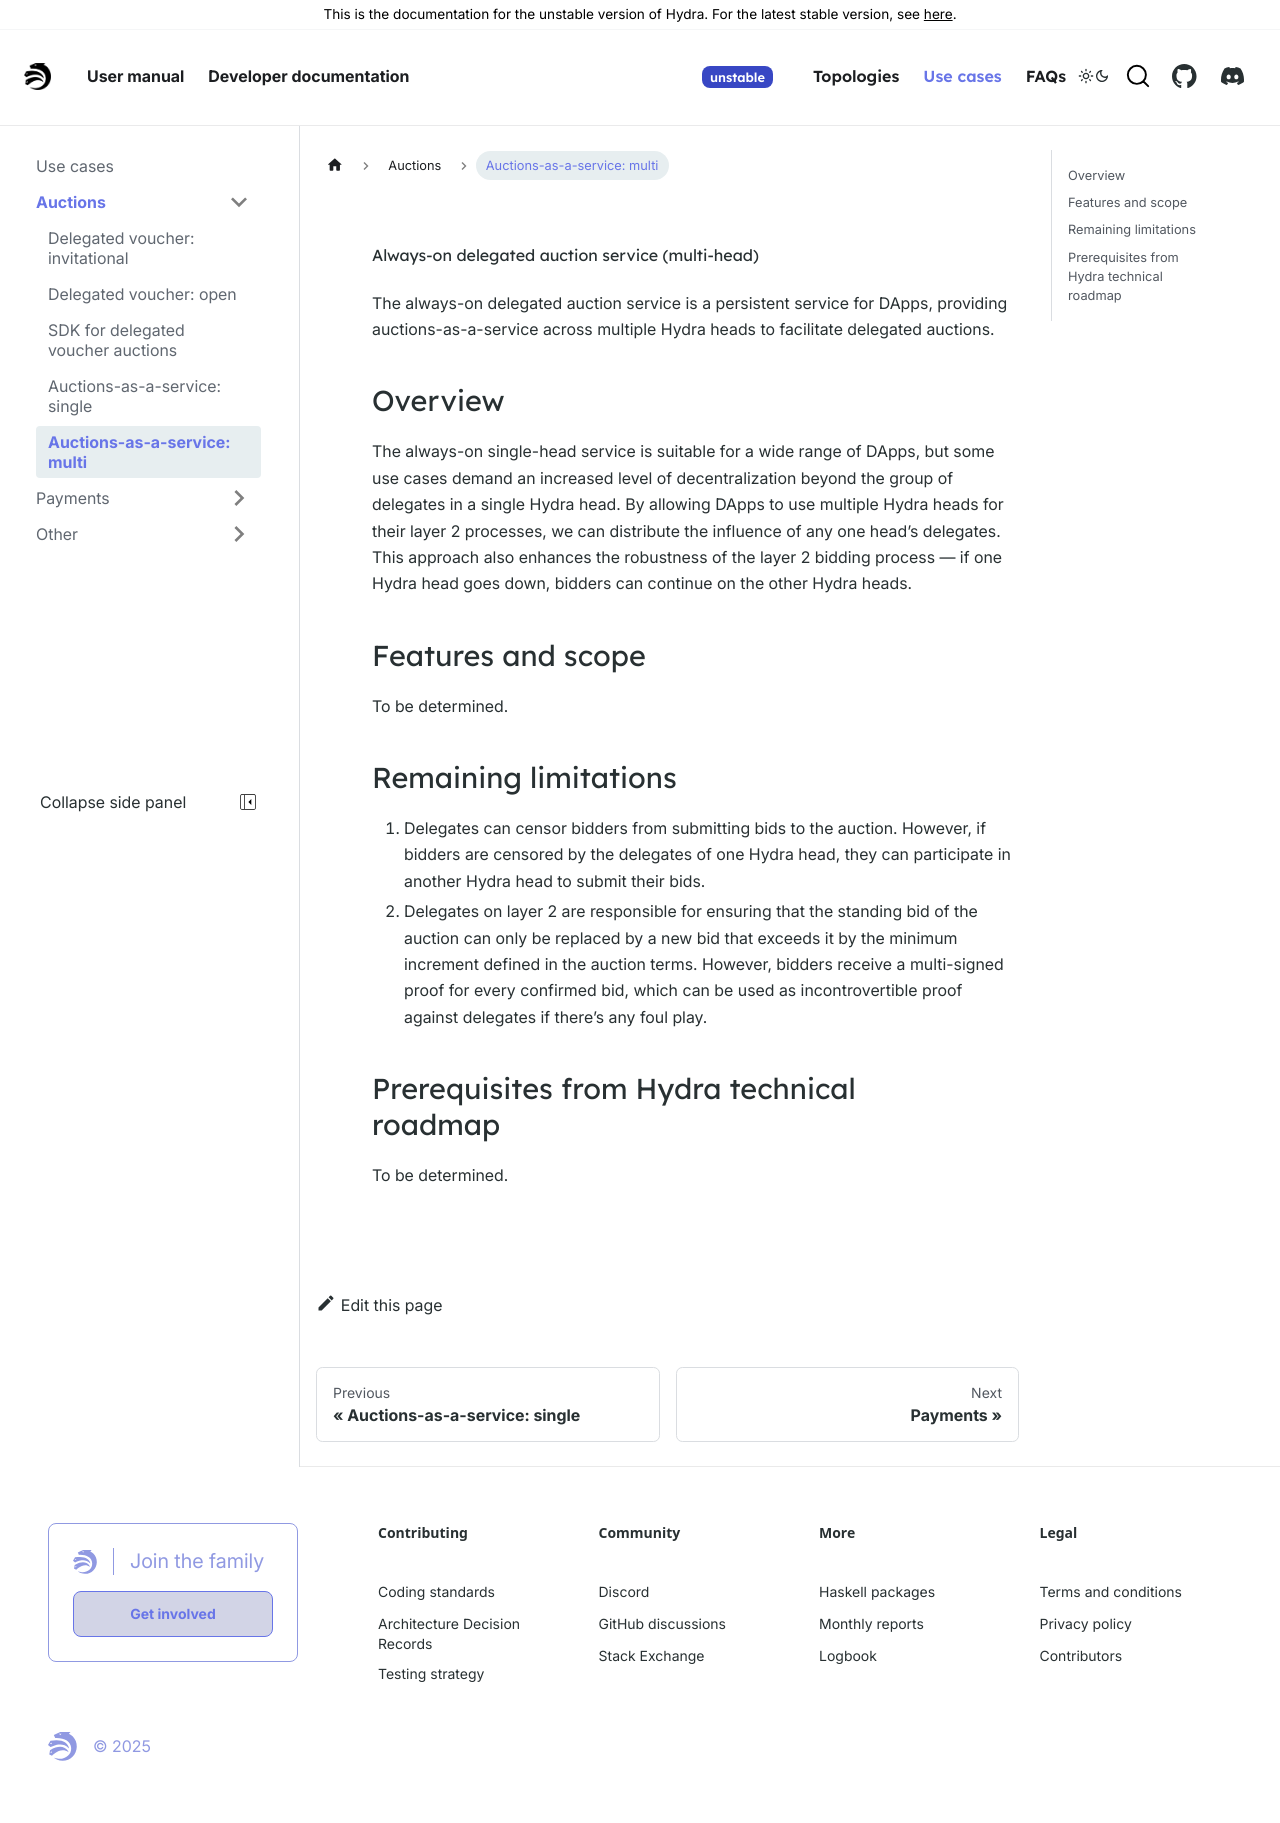

repository: chrono-ranger742wc/hydra · page: head-protocol/unstable/use-cases/auctions/always-on-service-multi.html · generator: docusaurus

---
sidebar_label: 'Auctions-as-a-service: multi'
sidebar_position: 5
---

# Always-on delegated auction service (multi-head)

The always-on delegated auction service is a persistent service for DApps, providing auctions-as-a-service across multiple Hydra heads to facilitate delegated auctions.

## Overview

The always-on single-head service is suitable for a wide range of DApps, but some use cases demand an increased level of decentralization beyond the group of delegates in a single Hydra head. By allowing DApps to use multiple Hydra heads for their layer 2 processes, we can distribute the influence of any one head’s delegates. This approach also enhances the robustness of the layer 2 bidding process — if one Hydra head goes down, bidders can continue on the other Hydra heads.

## Features and scope

To be determined.

## Remaining limitations

1. Delegates can censor bidders from submitting bids to the auction. However, if bidders are censored by the delegates of one Hydra head, they can participate in another Hydra head to submit their bids.
2. Delegates on layer 2 are responsible for ensuring that the standing bid of the auction can only be replaced by a new bid that exceeds it by the minimum increment defined in the auction terms. However, bidders receive a multi-signed proof for every confirmed bid, which can be used as incontrovertible proof against delegates if there’s any foul play.

## Prerequisites from Hydra technical roadmap

To be determined.
